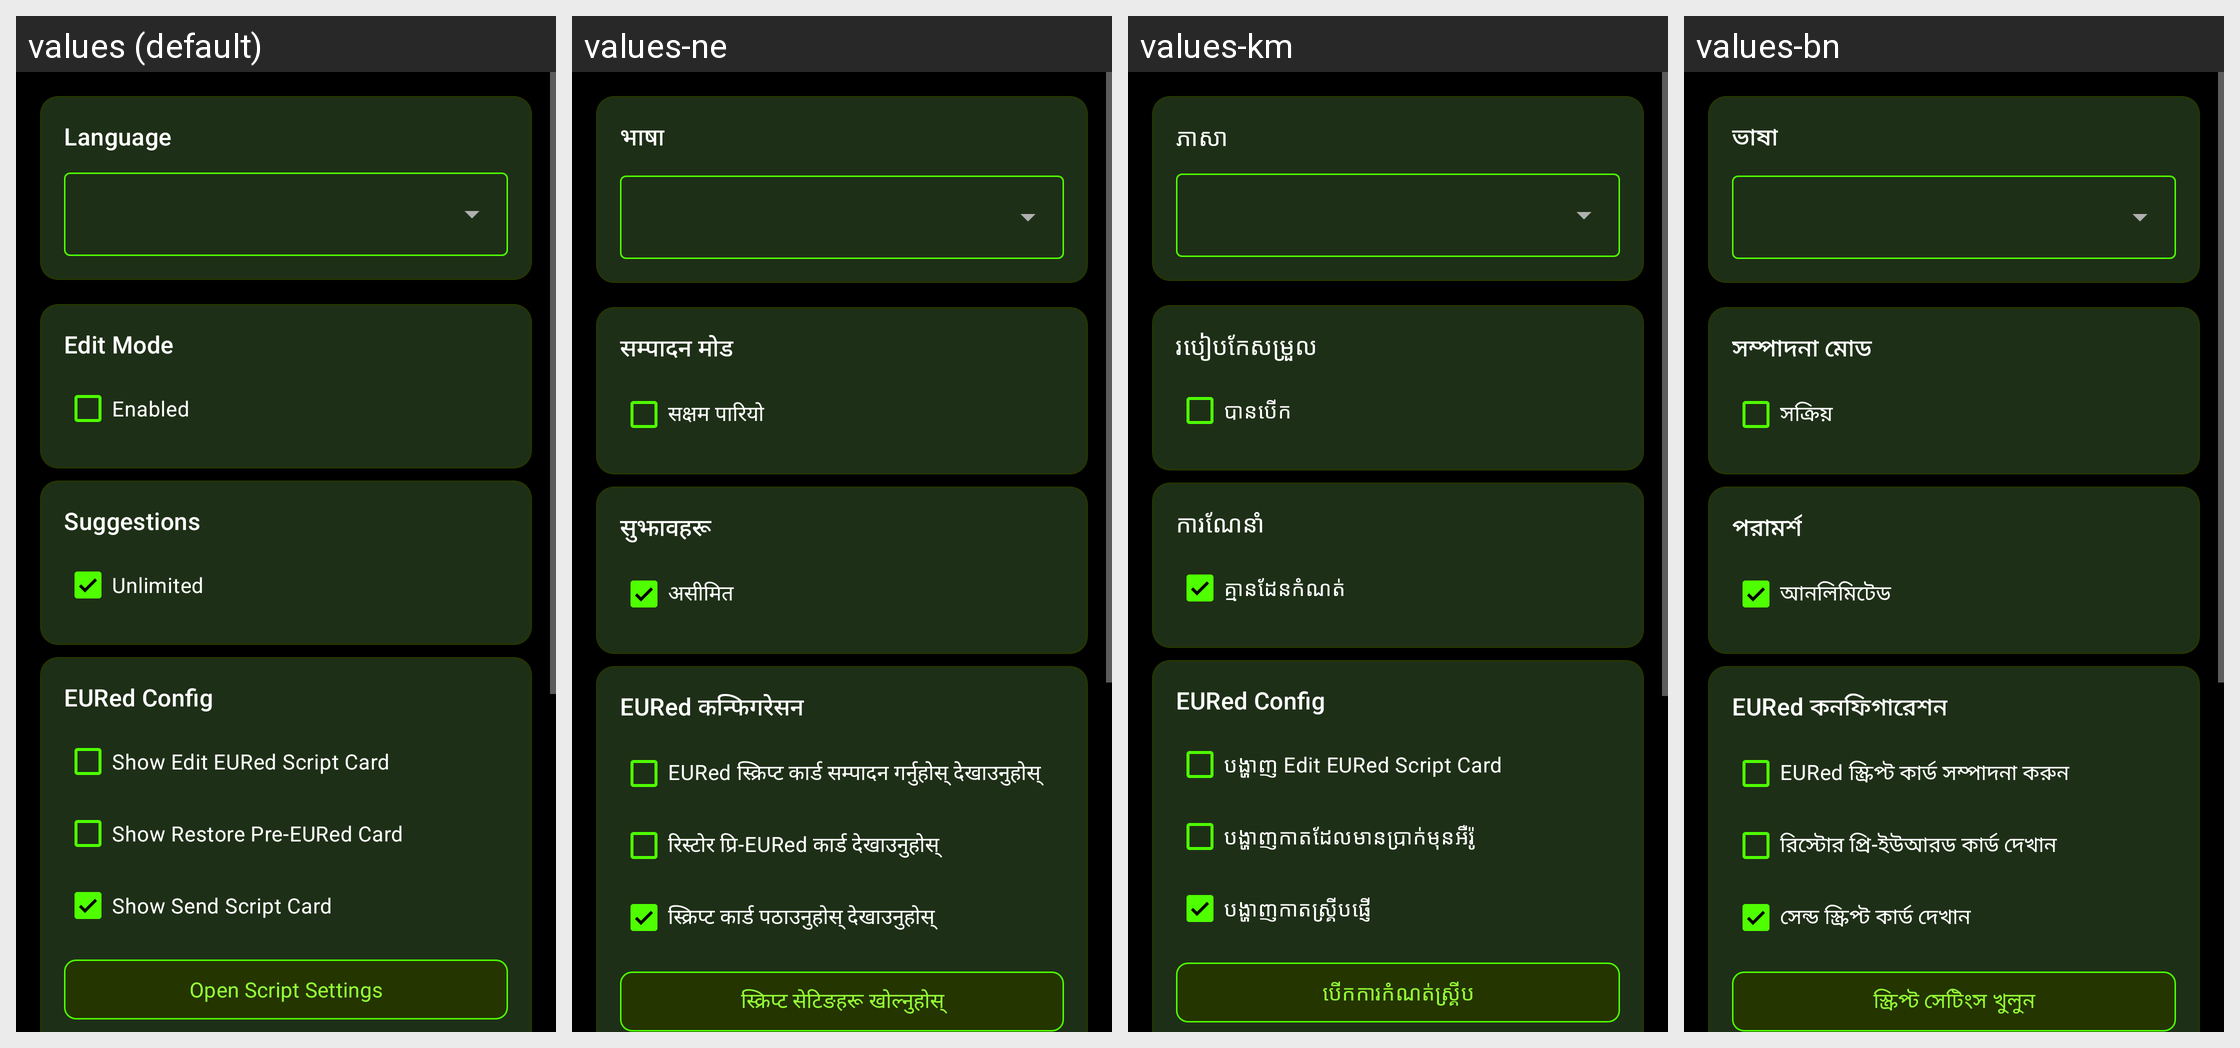

Translations of the strings shown on this Android screen, per locale in the grid:
Android screen res/layout/fragment_settings.xml rendered under 4 locales, left to right: values (default), values-ne, values-km, values-bn. Device: Nexus 5 (rendered at 1080×1920; each locale shown at half size, 540×960, under a caption strip naming it); theme Base.Theme.ZebraPrinterEURedSetup.Modern.
Other locales in the repository, not shown: values-af, values-am, values-ar, values-az, values-be, values-bg, values-bs, values-ca, values-cs, values-da, values-de, values-el, values-es, values-et, values-fa, values-fi, values-fil, values-fr, values-gl, values-gu, values-he, values-hi, values-hr, values-hu, values-hy, values-id, values-is, values-it, values-ja, values-jv, values-ka, values-kn, values-ko, values-ky, values-la, values-lo, values-lt, values-lv, values-mk, values-ml, values-mn, values-mr, values-ms, values-nb, values-nl, values-pa, values-pl, values-pt, values-ro, values-ru, values-si, values-sk, values-sl, values-sq, values-sr, values-sv, values-sw, values-ta, values-te, values-th, values-tr, values-uk, values-ur, values-vi, values-zh, values-zh-rTW, values-zu.
Strings drawn on this screen, with the default value and each locale's value (text and hints the layout hard-codes, and strings that could not be matched under every locale, appear in the picture but are not listed):

label_language
  values: Language
  values-ne: भाषा
  values-km: ភាសា
  values-bn: ভাষা

title_edit_mode
  values: Edit Mode
  values-ne: सम्पादन मोड
  values-km: របៀបកែសម្រួល
  values-bn: সম্পাদনা মোড

label_edit_mode_enabled
  values: Enabled
  values-ne: सक्षम पारियो
  values-km: បានបើក
  values-bn: সক্রিয়

title_suggestions
  values: Suggestions
  values-ne: सुझावहरू
  values-km: ការណែនាំ
  values-bn: পরামর্শ

label_unlimited_suggestions
  values: Unlimited
  values-ne: असीमित
  values-km: គ្មានដែនកំណត់
  values-bn: আনলিমিটেড

title_eured_config
  values: EURed Config
  values-ne: EURed कन्फिगरेसन
  values-km: EURed Config
  values-bn: EURed কনফিগারেশন

label_show_edit_eured_script_card
  values: Show Edit EURed Script Card
  values-ne: EURed स्क्रिप्ट कार्ड सम्पादन गर्नुहोस् देखाउनुहोस्
  values-km: បង្ហាញ Edit EURed Script Card
  values-bn: EURed স্ক্রিপ্ট কার্ড সম্পাদনা করুন

label_show_restore_pre_eured_card
  values: Show Restore Pre-EURed Card
  values-ne: रिस्टोर प्रि-EURed कार्ड देखाउनुहोस्
  values-km: បង្ហាញ​កាត​ដែល​មាន​ប្រាក់​មុន​អឺរ៉ូ
  values-bn: রিস্টোর প্রি-ইউআরড কার্ড দেখান

label_show_send_script_card
  values: Show Send Script Card
  values-ne: स्क्रिप्ट कार्ड पठाउनुहोस् देखाउनुहोस्
  values-km: បង្ហាញកាតស្គ្រីបផ្ញើ
  values-bn: সেন্ড স্ক্রিপ্ট কার্ড দেখান

button_open_script_settings
  values: Open Script Settings
  values-ne: स्क्रिप्ट सेटिङहरू खोल्नुहोस्
  values-km: បើកការកំណត់ស្គ្រីប
  values-bn: স্ক্রিপ্ট সেটিংস খুলুন
